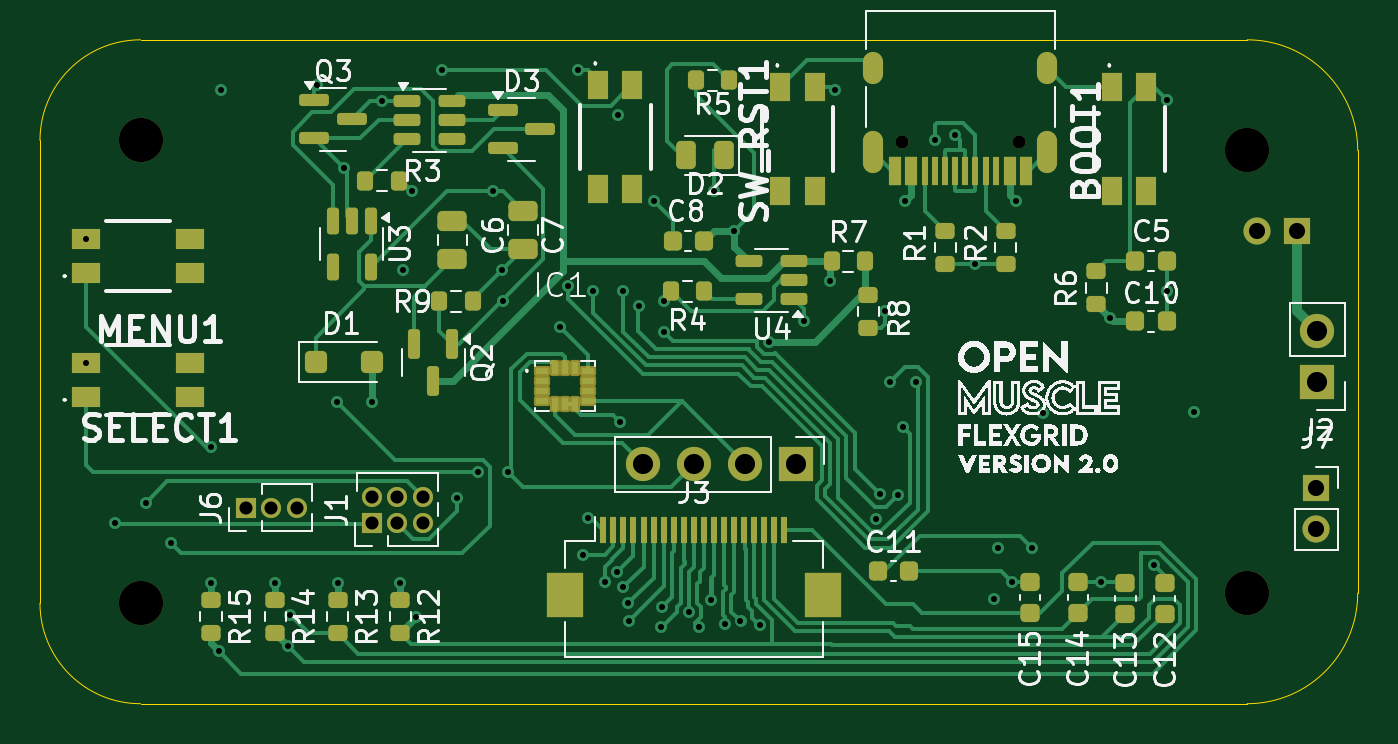
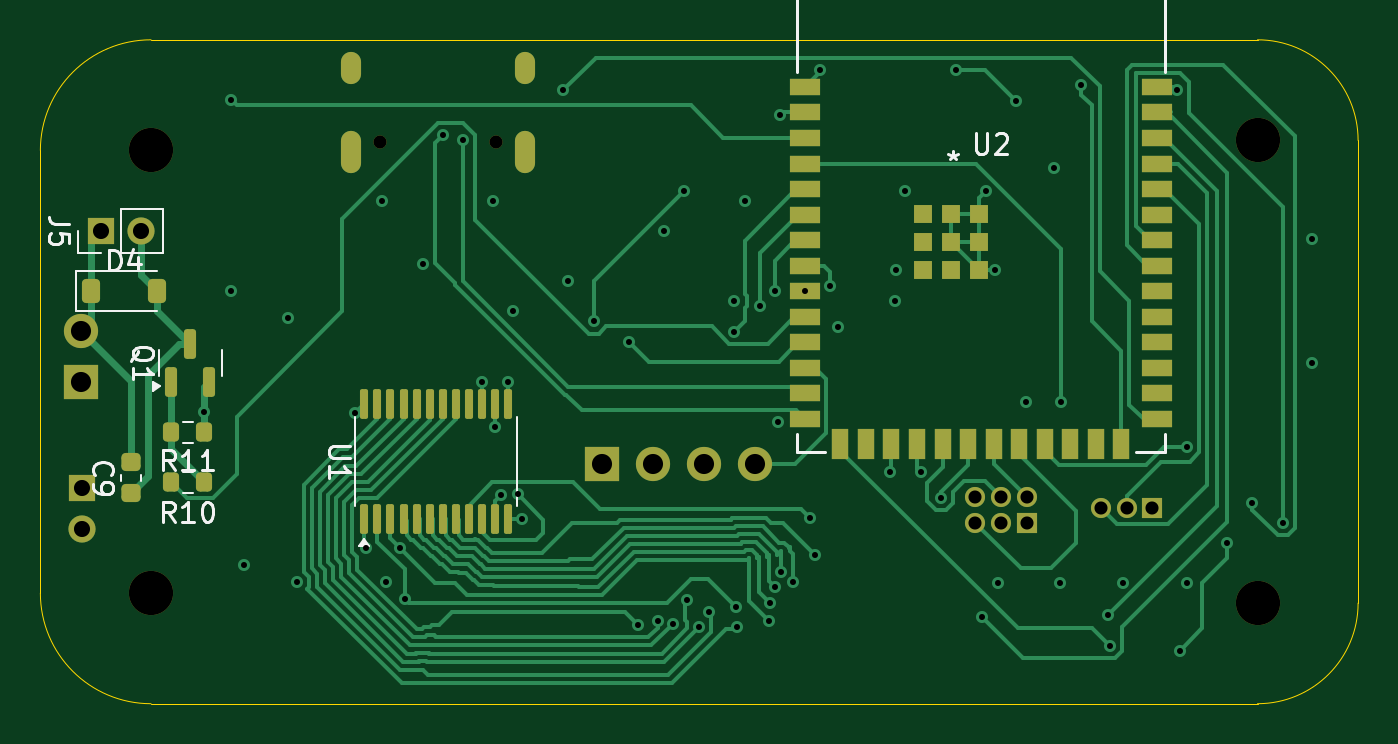
Circuit board: 13 layer files. Board 65.5 x 33.0 mm.
- bottom_copper: OM-FlexGrid-Rigid-PCB-B_Cu.gbr (37654 bytes)
- bottom_mask: OM-FlexGrid-Rigid-PCB-B_Mask.gbr (5255 bytes)
- paste: OM-FlexGrid-Rigid-PCB-B_Paste.gbr (3973 bytes)
- bottom_silk: OM-FlexGrid-Rigid-PCB-B_Silkscreen.gbr (12624 bytes)
- outline: OM-FlexGrid-Rigid-PCB-Edge_Cuts.gbr (1008 bytes)
- top_copper: OM-FlexGrid-Rigid-PCB-F_Cu.gbr (42072 bytes)
- top_mask: OM-FlexGrid-Rigid-PCB-F_Mask.gbr (9060 bytes)
- paste: OM-FlexGrid-Rigid-PCB-F_Paste.gbr (7636 bytes)
- top_silk: OM-FlexGrid-Rigid-PCB-F_Silkscreen.gbr (161318 bytes)
- inner_copper: OM-FlexGrid-Rigid-PCB-In1_Cu.gbr (102026 bytes)
- inner_copper: OM-FlexGrid-Rigid-PCB-In2_Cu.gbr (117435 bytes)
- drill: OM-FlexGrid-Rigid-PCB-NPTH.drl (487 bytes)
- drill: OM-FlexGrid-Rigid-PCB-PTH.drl (2337 bytes)

=== bottom_copper: OM-FlexGrid-Rigid-PCB-B_Cu.gbr (37654 bytes, source omitted) ===
=== bottom_mask: OM-FlexGrid-Rigid-PCB-B_Mask.gbr ===
%TF.GenerationSoftware,KiCad,Pcbnew,9.0.1*%
%TF.CreationDate,2025-11-02T10:59:13-06:00*%
%TF.ProjectId,OM-FlexGrid-Rigid-PCB,4f4d2d46-6c65-4784-9772-69642d526967,rev?*%
%TF.SameCoordinates,Original*%
%TF.FileFunction,Soldermask,Bot*%
%TF.FilePolarity,Negative*%
%FSLAX46Y46*%
G04 Gerber Fmt 4.6, Leading zero omitted, Abs format (unit mm)*
G04 Created by KiCad (PCBNEW 9.0.1) date 2025-11-02 10:59:13*
%MOMM*%
%LPD*%
G01*
G04 APERTURE LIST*
G04 Aperture macros list*
%AMRoundRect*
0 Rectangle with rounded corners*
0 $1 Rounding radius*
0 $2 $3 $4 $5 $6 $7 $8 $9 X,Y pos of 4 corners*
0 Add a 4 corners polygon primitive as box body*
4,1,4,$2,$3,$4,$5,$6,$7,$8,$9,$2,$3,0*
0 Add four circle primitives for the rounded corners*
1,1,$1+$1,$2,$3*
1,1,$1+$1,$4,$5*
1,1,$1+$1,$6,$7*
1,1,$1+$1,$8,$9*
0 Add four rect primitives between the rounded corners*
20,1,$1+$1,$2,$3,$4,$5,0*
20,1,$1+$1,$4,$5,$6,$7,0*
20,1,$1+$1,$6,$7,$8,$9,0*
20,1,$1+$1,$8,$9,$2,$3,0*%
G04 Aperture macros list end*
%ADD10R,1.000000X1.000000*%
%ADD11C,1.000000*%
%ADD12R,1.350000X1.350000*%
%ADD13C,1.350000*%
%ADD14C,2.200000*%
%ADD15R,1.700000X1.700000*%
%ADD16C,1.700000*%
%ADD17C,0.650000*%
%ADD18O,1.000000X2.100000*%
%ADD19O,1.000000X1.600000*%
%ADD20RoundRect,0.100000X0.100000X-0.637500X0.100000X0.637500X-0.100000X0.637500X-0.100000X-0.637500X0*%
%ADD21RoundRect,0.150000X0.150000X-0.587500X0.150000X0.587500X-0.150000X0.587500X-0.150000X-0.587500X0*%
%ADD22R,1.498600X0.812800*%
%ADD23R,0.812800X1.498600*%
%ADD24R,0.889000X0.889000*%
%ADD25RoundRect,0.200000X-0.200000X-0.275000X0.200000X-0.275000X0.200000X0.275000X-0.200000X0.275000X0*%
%ADD26RoundRect,0.225000X0.250000X-0.225000X0.250000X0.225000X-0.250000X0.225000X-0.250000X-0.225000X0*%
%ADD27RoundRect,0.225000X0.225000X0.375000X-0.225000X0.375000X-0.225000X-0.375000X0.225000X-0.375000X0*%
G04 APERTURE END LIST*
D10*
%TO.C,J1*%
X168480000Y-122500000D03*
D11*
X168480000Y-121230000D03*
X169750000Y-122500000D03*
X169750000Y-121230000D03*
X171020000Y-122500000D03*
X171020000Y-121230000D03*
%TD*%
D12*
%TO.C,J7*%
X215450000Y-120800000D03*
D13*
X215450000Y-122800000D03*
%TD*%
D14*
%TO.C,H1*%
X157000000Y-103500000D03*
%TD*%
D15*
%TO.C,J2*%
X215500000Y-115500000D03*
D16*
X215500000Y-112960000D03*
%TD*%
D14*
%TO.C,H4*%
X157000000Y-126500000D03*
%TD*%
%TO.C,H2*%
X212000000Y-104000000D03*
%TD*%
D15*
%TO.C,SCRN1*%
X189600000Y-119600000D03*
D16*
X187060000Y-119600000D03*
X184520000Y-119600000D03*
X181980000Y-119600000D03*
%TD*%
D14*
%TO.C,H3*%
X212000000Y-126000000D03*
%TD*%
D17*
%TO.C,J4*%
X200640000Y-103555000D03*
X194860000Y-103555000D03*
D18*
X202070000Y-104085000D03*
D19*
X202070000Y-99905000D03*
D18*
X193430000Y-104085000D03*
D19*
X193430000Y-99905000D03*
%TD*%
D10*
%TO.C,J6*%
X162230000Y-121750000D03*
D11*
X163500000Y-121750000D03*
X164770000Y-121750000D03*
%TD*%
D20*
%TO.C,U1*%
X201400000Y-122325000D03*
X200750000Y-122325000D03*
X200100000Y-122325000D03*
X199450000Y-122325000D03*
X198800000Y-122325000D03*
X198150000Y-122325000D03*
X197500000Y-122325000D03*
X196850000Y-122325000D03*
X196200000Y-122325000D03*
X195550000Y-122325000D03*
X194900000Y-122325000D03*
X194250000Y-122325000D03*
X194250000Y-116600000D03*
X194900000Y-116600000D03*
X195550000Y-116600000D03*
X196200000Y-116600000D03*
X196850000Y-116600000D03*
X197500000Y-116600000D03*
X198150000Y-116600000D03*
X198800000Y-116600000D03*
X199450000Y-116600000D03*
X200100000Y-116600000D03*
X200750000Y-116600000D03*
X201400000Y-116600000D03*
%TD*%
D21*
%TO.C,Q1*%
X211000000Y-115500000D03*
X209100000Y-115500000D03*
X210050000Y-113625000D03*
%TD*%
D22*
%TO.C,U2*%
X179500000Y-100840000D03*
X179500000Y-102110000D03*
X179500000Y-103380000D03*
X179500000Y-104650000D03*
X179500000Y-105920000D03*
X179500000Y-107190000D03*
X179500000Y-108460000D03*
X179500000Y-109730000D03*
X179500000Y-111000000D03*
X179500000Y-112270000D03*
X179500000Y-113540000D03*
X179500000Y-114810000D03*
X179500000Y-116080000D03*
X179500000Y-117350000D03*
D23*
X177735000Y-118600000D03*
X176465000Y-118600000D03*
X175195000Y-118600000D03*
X173925000Y-118600000D03*
X172655000Y-118600000D03*
X171385000Y-118600000D03*
X170115000Y-118600000D03*
X168845000Y-118600000D03*
X167575000Y-118600000D03*
X166305000Y-118600000D03*
X165035000Y-118600000D03*
X163765000Y-118600000D03*
D22*
X162000000Y-117350000D03*
X162000000Y-116080000D03*
X162000000Y-114810000D03*
X162000000Y-113540000D03*
X162000000Y-112270000D03*
X162000000Y-111000000D03*
X162000000Y-109730000D03*
X162000000Y-108460000D03*
X162000000Y-107190000D03*
X162000000Y-105920000D03*
X162000000Y-104650000D03*
X162000000Y-103380000D03*
X162000000Y-102110000D03*
X162000000Y-100840000D03*
D24*
X172250000Y-108560000D03*
X173650000Y-107160000D03*
X173650000Y-108560000D03*
X173650000Y-109960000D03*
X172250000Y-109960000D03*
X170850000Y-109960000D03*
X170850000Y-108560000D03*
X170850000Y-107160000D03*
X172250000Y-107160000D03*
%TD*%
D12*
%TO.C,J5*%
X214500000Y-108000000D03*
D13*
X212500000Y-108000000D03*
%TD*%
D25*
%TO.C,R10*%
X209350000Y-120500000D03*
X211000000Y-120500000D03*
%TD*%
D26*
%TO.C,C9*%
X213000000Y-121050000D03*
X213000000Y-119500000D03*
%TD*%
D25*
%TO.C,R11*%
X209350000Y-118000000D03*
X211000000Y-118000000D03*
%TD*%
D27*
%TO.C,D4*%
X215000000Y-111000000D03*
X211700000Y-111000000D03*
%TD*%
M02*

=== paste: OM-FlexGrid-Rigid-PCB-B_Paste.gbr (3973 bytes, source withheld) ===
=== bottom_silk: OM-FlexGrid-Rigid-PCB-B_Silkscreen.gbr (12624 bytes, source omitted) ===
=== outline: OM-FlexGrid-Rigid-PCB-Edge_Cuts.gbr ===
%TF.GenerationSoftware,KiCad,Pcbnew,9.0.1*%
%TF.CreationDate,2025-11-02T10:59:13-06:00*%
%TF.ProjectId,OM-FlexGrid-Rigid-PCB,4f4d2d46-6c65-4784-9772-69642d526967,rev?*%
%TF.SameCoordinates,Original*%
%TF.FileFunction,Profile,NP*%
%FSLAX46Y46*%
G04 Gerber Fmt 4.6, Leading zero omitted, Abs format (unit mm)*
G04 Created by KiCad (PCBNEW 9.0.1) date 2025-11-02 10:59:13*
%MOMM*%
%LPD*%
G01*
G04 APERTURE LIST*
%TA.AperFunction,Profile*%
%ADD10C,0.050000*%
%TD*%
G04 APERTURE END LIST*
D10*
X152000000Y-103500000D02*
G75*
G02*
X157000000Y-98500000I5000000J0D01*
G01*
X212000000Y-98500000D02*
G75*
G02*
X217500000Y-104000000I0J-5500000D01*
G01*
X212000000Y-131500000D02*
X157000000Y-131500000D01*
X217500000Y-104000000D02*
X217500000Y-126000000D01*
X157000000Y-98500000D02*
X212000000Y-98500000D01*
X217500000Y-126000000D02*
G75*
G02*
X212000000Y-131500000I-5500000J0D01*
G01*
X157000000Y-131500000D02*
G75*
G02*
X152000000Y-126500000I0J5000000D01*
G01*
X152000000Y-126500000D02*
X152000000Y-103500000D01*
M02*

=== top_copper: OM-FlexGrid-Rigid-PCB-F_Cu.gbr (42072 bytes, source omitted) ===
=== top_mask: OM-FlexGrid-Rigid-PCB-F_Mask.gbr (9060 bytes, source omitted) ===
=== paste: OM-FlexGrid-Rigid-PCB-F_Paste.gbr (7636 bytes, source omitted) ===
=== top_silk: OM-FlexGrid-Rigid-PCB-F_Silkscreen.gbr (161318 bytes, source omitted) ===
=== inner_copper: OM-FlexGrid-Rigid-PCB-In1_Cu.gbr (102026 bytes, source omitted) ===
=== inner_copper: OM-FlexGrid-Rigid-PCB-In2_Cu.gbr (117435 bytes, source omitted) ===
=== drill: OM-FlexGrid-Rigid-PCB-NPTH.drl ===
M48
; DRILL file {KiCad 9.0.1} date 2025-11-02T10:59:15-0600
; FORMAT={-:-/ absolute / metric / decimal}
; #@! TF.CreationDate,2025-11-02T10:59:15-06:00
; #@! TF.GenerationSoftware,Kicad,Pcbnew,9.0.1
; #@! TF.FileFunction,NonPlated,1,4,NPTH
FMAT,2
METRIC
; #@! TA.AperFunction,NonPlated,NPTH,ComponentDrill
T1C0.650
; #@! TA.AperFunction,NonPlated,NPTH,ComponentDrill
T2C2.200
%
G90
G05
T1
X194.86Y-103.555
X200.64Y-103.555
T2
X157.0Y-103.5
X157.0Y-126.5
X212.0Y-104.0
X212.0Y-126.0
M30

=== drill: OM-FlexGrid-Rigid-PCB-PTH.drl ===
M48
; DRILL file {KiCad 9.0.1} date 2025-11-02T10:59:15-0600
; FORMAT={-:-/ absolute / metric / decimal}
; #@! TF.CreationDate,2025-11-02T10:59:15-06:00
; #@! TF.GenerationSoftware,Kicad,Pcbnew,9.0.1
; #@! TF.FileFunction,Plated,1,4,PTH
FMAT,2
METRIC
; #@! TA.AperFunction,Plated,PTH,ViaDrill
T1C0.300
; #@! TA.AperFunction,Plated,PTH,ComponentDrill
T2C0.600
; #@! TA.AperFunction,Plated,PTH,ComponentDrill
T3C0.650
; #@! TA.AperFunction,Plated,PTH,ComponentDrill
T4C0.800
; #@! TA.AperFunction,Plated,PTH,ComponentDrill
T5C1.000
%
G90
G05
T1
X154.3Y-108.4
X154.3Y-114.55
X155.75Y-122.5
X157.25Y-121.5
X158.5Y-123.5
X160.5Y-118.75
X160.5Y-125.5
X160.875Y-128.875
X161.0Y-101.0
X163.7Y-125.5
X164.35Y-128.65
X164.45Y-127.1
X165.75Y-100.75
X166.75Y-116.5
X166.8Y-125.5
X167.112Y-104.887
X168.5Y-116.5
X169.0Y-101.55
X169.9Y-125.5
X170.04Y-109.96
X170.5Y-106.0
X170.7Y-127.2
X172.0Y-100.0
X172.75Y-121.25
X173.75Y-120.0
X174.5Y-106.0
X174.95Y-109.95
X175.0Y-111.5
X175.25Y-120.0
X177.85Y-112.75
X178.25Y-110.75
X178.75Y-100.0
X179.0Y-124.1
X179.25Y-122.25
X179.5Y-111.0
X180.081Y-125.457
X180.7Y-124.95
X180.75Y-102.25
X180.85Y-117.499
X181.0Y-111.0
X181.0Y-125.7
X181.25Y-126.5
X181.275Y-127.375
X181.75Y-111.75
X182.5Y-106.5
X182.85Y-127.7
X182.925Y-126.675
X183.0Y-111.5
X183.0Y-113.0
X184.25Y-126.95
X184.75Y-127.7
X185.339Y-126.35
X185.5Y-106.0
X186.032Y-127.54
X186.5Y-108.0
X186.82Y-127.404
X187.8Y-127.602
X188.25Y-113.5
X190.0Y-112.5
X191.25Y-110.5
X191.5Y-101.0
X193.575Y-122.325
X193.75Y-121.1
X194.0Y-112.0
X194.25Y-115.5
X194.625Y-121.125
X194.9Y-117.75
X195.0Y-106.5
X195.55Y-115.5
X196.5Y-103.5
X197.5Y-103.25
X198.5Y-109.65
X199.4Y-126.3
X199.611Y-123.75
X200.299Y-125.449
X200.5Y-106.5
X201.324Y-123.774
X201.85Y-117.05
X204.75Y-125.45
X205.175Y-112.325
X207.375Y-124.625
X208.0Y-101.5
X208.0Y-111.0
X209.35Y-117.0
T3
X162.23Y-121.75
X163.5Y-121.75
X164.77Y-121.75
X168.48Y-121.23
X168.48Y-122.5
X169.75Y-121.23
X169.75Y-122.5
X171.02Y-121.23
X171.02Y-122.5
T4
X212.5Y-108.0
X214.5Y-108.0
X215.45Y-120.8
X215.45Y-122.8
T5
X181.98Y-119.6
X184.52Y-119.6
X187.06Y-119.6
X189.6Y-119.6
X215.5Y-112.96
X215.5Y-115.5
T2
G00X193.43Y-100.205
M15
G01X193.43Y-99.605
M16
G05
G00X193.43Y-104.635
M15
G01X193.43Y-103.535
M16
G05
G00X202.07Y-100.205
M15
G01X202.07Y-99.605
M16
G05
G00X202.07Y-104.635
M15
G01X202.07Y-103.535
M16
G05
M30

